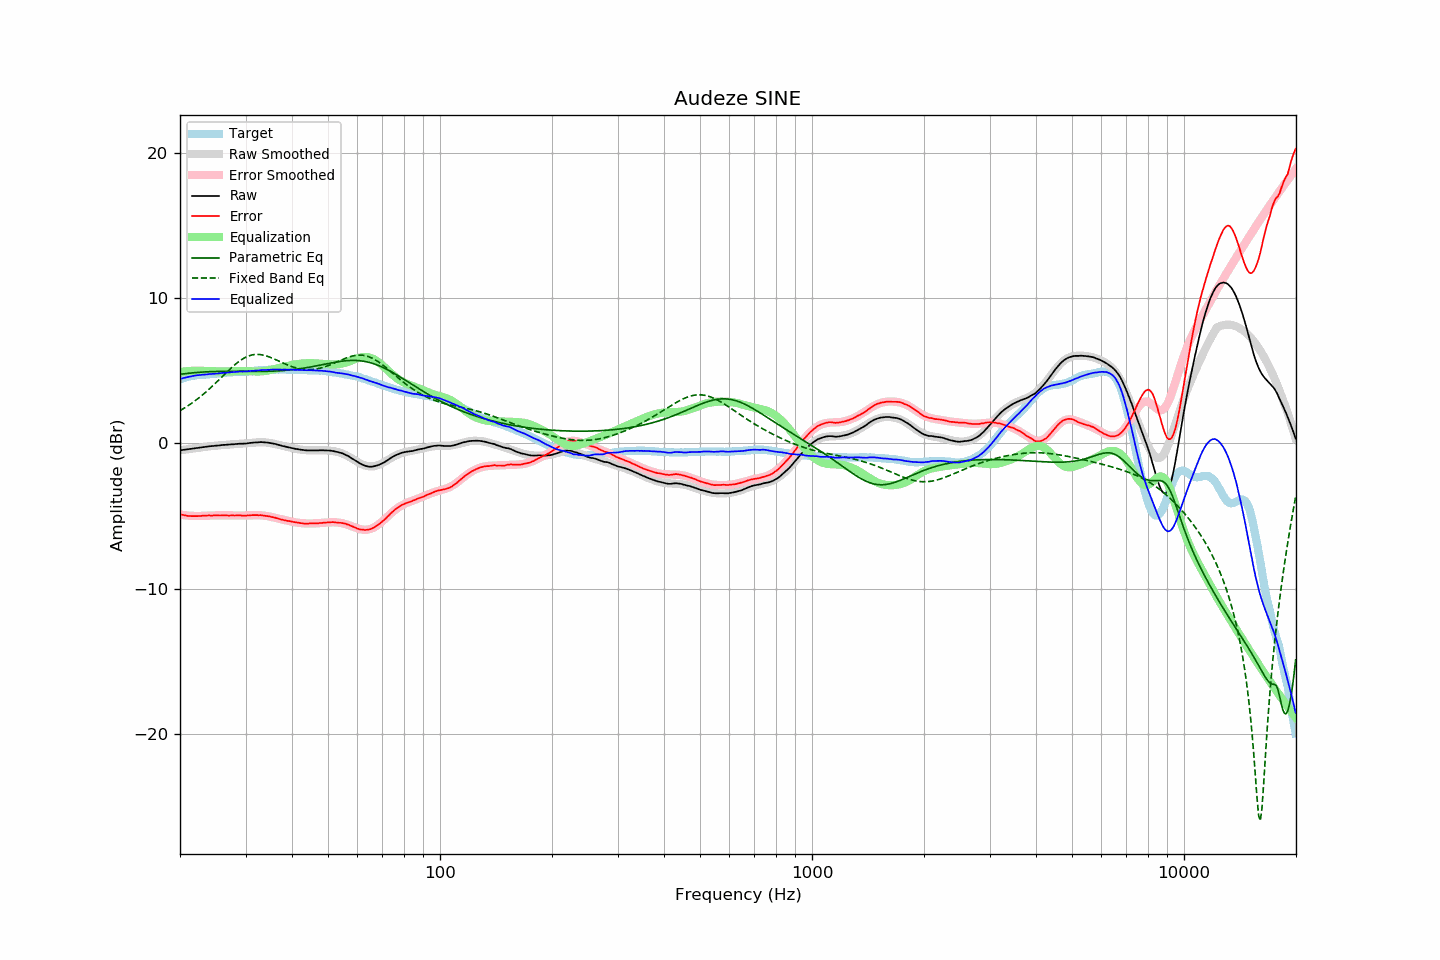

Values plotted in this chart, from the file beside it:
frequency, raw, error, smoothed, error_smoothed, equalization, parametric_eq, fixed_band_eq, equalized_raw, equalized_smoothed, target
20.00, -0.48, -4.87, -0.48, -4.90, 4.90, 4.74, 2.25, 4.43, 4.42, 4.40
20.20, -0.47, -4.90, -0.46, -4.92, 4.92, 4.76, 2.32, 4.45, 4.45, 4.44
20.40, -0.45, -4.92, -0.45, -4.93, 4.93, 4.77, 2.38, 4.49, 4.48, 4.48
20.61, -0.44, -4.94, -0.43, -4.94, 4.94, 4.79, 2.45, 4.51, 4.51, 4.51
20.81, -0.42, -4.97, -0.42, -4.96, 4.96, 4.80, 2.52, 4.54, 4.54, 4.55
21.02, -0.41, -4.99, -0.40, -4.97, 4.97, 4.81, 2.59, 4.56, 4.57, 4.59
21.23, -0.39, -4.99, -0.39, -4.98, 4.98, 4.83, 2.66, 4.59, 4.59, 4.61
21.44, -0.38, -5.00, -0.37, -4.98, 4.98, 4.84, 2.74, 4.61, 4.61, 4.63
21.66, -0.36, -5.00, -0.36, -4.99, 4.99, 4.85, 2.82, 4.63, 4.63, 4.65
21.87, -0.35, -5.00, -0.34, -4.99, 4.99, 4.86, 2.90, 4.65, 4.65, 4.66
22.09, -0.33, -5.00, -0.33, -5.00, 5.00, 4.87, 2.98, 4.67, 4.67, 4.68
22.31, -0.32, -5.00, -0.31, -5.00, 5.00, 4.88, 3.06, 4.69, 4.69, 4.69
22.54, -0.30, -4.99, -0.30, -5.00, 5.00, 4.89, 3.15, 4.70, 4.70, 4.70
22.76, -0.29, -4.99, -0.28, -4.99, 4.99, 4.90, 3.24, 4.71, 4.71, 4.71
22.99, -0.27, -4.97, -0.27, -4.99, 4.99, 4.90, 3.33, 4.72, 4.72, 4.71
23.22, -0.26, -4.97, -0.25, -4.98, 4.98, 4.91, 3.42, 4.73, 4.73, 4.72
23.45, -0.24, -4.96, -0.24, -4.98, 4.98, 4.92, 3.52, 4.74, 4.74, 4.73
23.69, -0.23, -4.96, -0.23, -4.97, 4.97, 4.92, 3.62, 4.75, 4.75, 4.74
23.92, -0.21, -4.95, -0.21, -4.97, 4.97, 4.93, 3.72, 4.76, 4.75, 4.75
24.16, -0.20, -4.96, -0.20, -4.96, 4.96, 4.93, 3.82, 4.77, 4.76, 4.77
24.40, -0.19, -4.97, -0.19, -4.96, 4.96, 4.93, 3.92, 4.77, 4.77, 4.79
24.65, -0.18, -4.95, -0.17, -4.96, 4.96, 4.94, 4.02, 4.78, 4.78, 4.78
24.89, -0.17, -4.95, -0.16, -4.96, 4.96, 4.94, 4.13, 4.79, 4.79, 4.79
25.14, -0.16, -4.95, -0.15, -4.95, 4.95, 4.94, 4.24, 4.80, 4.80, 4.80
25.39, -0.15, -4.95, -0.14, -4.95, 4.95, 4.95, 4.34, 4.81, 4.81, 4.81
25.65, -0.14, -4.96, -0.13, -4.96, 4.96, 4.95, 4.45, 4.82, 4.82, 4.83
25.91, -0.12, -4.95, -0.12, -4.96, 4.96, 4.95, 4.56, 4.84, 4.83, 4.83
26.16, -0.11, -4.94, -0.11, -4.96, 4.96, 4.95, 4.67, 4.85, 4.84, 4.84
26.43, -0.11, -4.95, -0.10, -4.95, 4.95, 4.95, 4.78, 4.85, 4.85, 4.85
26.69, -0.10, -4.95, -0.09, -4.95, 4.95, 4.95, 4.89, 4.86, 4.86, 4.86
26.96, -0.09, -4.96, -0.08, -4.95, 4.95, 4.95, 4.99, 4.87, 4.87, 4.88
27.23, -0.08, -4.96, -0.08, -4.96, 4.96, 4.95, 5.10, 4.88, 4.88, 4.89
27.50, -0.07, -4.95, -0.07, -4.96, 4.96, 4.95, 5.20, 4.89, 4.89, 4.89
27.77, -0.07, -4.95, -0.06, -4.96, 4.96, 4.95, 5.30, 4.89, 4.90, 4.89
28.05, -0.06, -4.96, -0.06, -4.96, 4.96, 4.95, 5.40, 4.91, 4.91, 4.91
28.33, -0.05, -4.95, -0.05, -4.96, 4.96, 4.95, 5.49, 4.92, 4.91, 4.91
28.62, -0.04, -4.95, -0.04, -4.96, 4.96, 4.95, 5.58, 4.93, 4.92, 4.92
28.90, -0.03, -4.95, -0.03, -4.96, 4.96, 4.95, 5.66, 4.94, 4.93, 4.93
29.19, -0.03, -4.95, -0.03, -4.96, 4.96, 4.95, 5.74, 4.94, 4.94, 4.93
29.48, -0.03, -4.98, -0.02, -4.96, 4.96, 4.95, 5.81, 4.94, 4.94, 4.96
29.78, -0.02, -4.96, -0.01, -4.96, 4.96, 4.95, 5.87, 4.94, 4.95, 4.95
30.08, -0.02, -4.97, 0.00, -4.96, 4.96, 4.95, 5.93, 4.94, 4.96, 4.96
30.38, 0.00, -4.96, 0.01, -4.95, 4.95, 4.95, 5.98, 4.96, 4.96, 4.96
30.68, 0.01, -4.96, 0.02, -4.95, 4.95, 4.95, 6.02, 4.96, 4.97, 4.98
30.99, 0.03, -4.94, 0.03, -4.95, 4.95, 4.95, 6.06, 4.98, 4.98, 4.98
31.30, 0.04, -4.93, 0.04, -4.94, 4.94, 4.94, 6.08, 4.99, 4.99, 4.98
31.61, 0.05, -4.93, 0.05, -4.94, 4.94, 4.94, 6.10, 5.00, 4.99, 4.99
31.93, 0.06, -4.93, 0.06, -4.94, 4.94, 4.94, 6.11, 5.00, 5.00, 5.00
32.24, 0.06, -4.93, 0.07, -4.94, 4.94, 4.94, 6.12, 5.01, 5.01, 5.00
32.57, 0.07, -4.94, 0.07, -4.94, 4.94, 4.95, 6.11, 5.02, 5.02, 5.02
32.89, 0.08, -4.93, 0.07, -4.95, 4.95, 4.95, 6.10, 5.03, 5.02, 5.02
33.22, 0.08, -4.94, 0.07, -4.96, 4.96, 4.95, 6.09, 5.04, 5.03, 5.03
33.55, 0.07, -4.96, 0.07, -4.97, 4.97, 4.95, 6.06, 5.04, 5.04, 5.04
33.89, 0.06, -4.98, 0.06, -4.98, 4.98, 4.95, 6.03, 5.04, 5.04, 5.05
34.23, 0.05, -4.99, 0.05, -5.00, 5.00, 4.95, 6.00, 5.05, 5.05, 5.05
34.57, 0.04, -5.01, 0.04, -5.02, 5.02, 4.96, 5.96, 5.06, 5.06, 5.06
34.92, 0.02, -5.03, 0.02, -5.04, 5.04, 4.96, 5.92, 5.06, 5.06, 5.06
35.27, 0.00, -5.06, 0.00, -5.06, 5.06, 4.96, 5.88, 5.07, 5.07, 5.07
35.62, -0.02, -5.08, -0.02, -5.09, 5.09, 4.97, 5.83, 5.07, 5.07, 5.07
35.97, -0.04, -5.11, -0.04, -5.12, 5.12, 4.97, 5.78, 5.08, 5.07, 5.07
... 635 more rows
